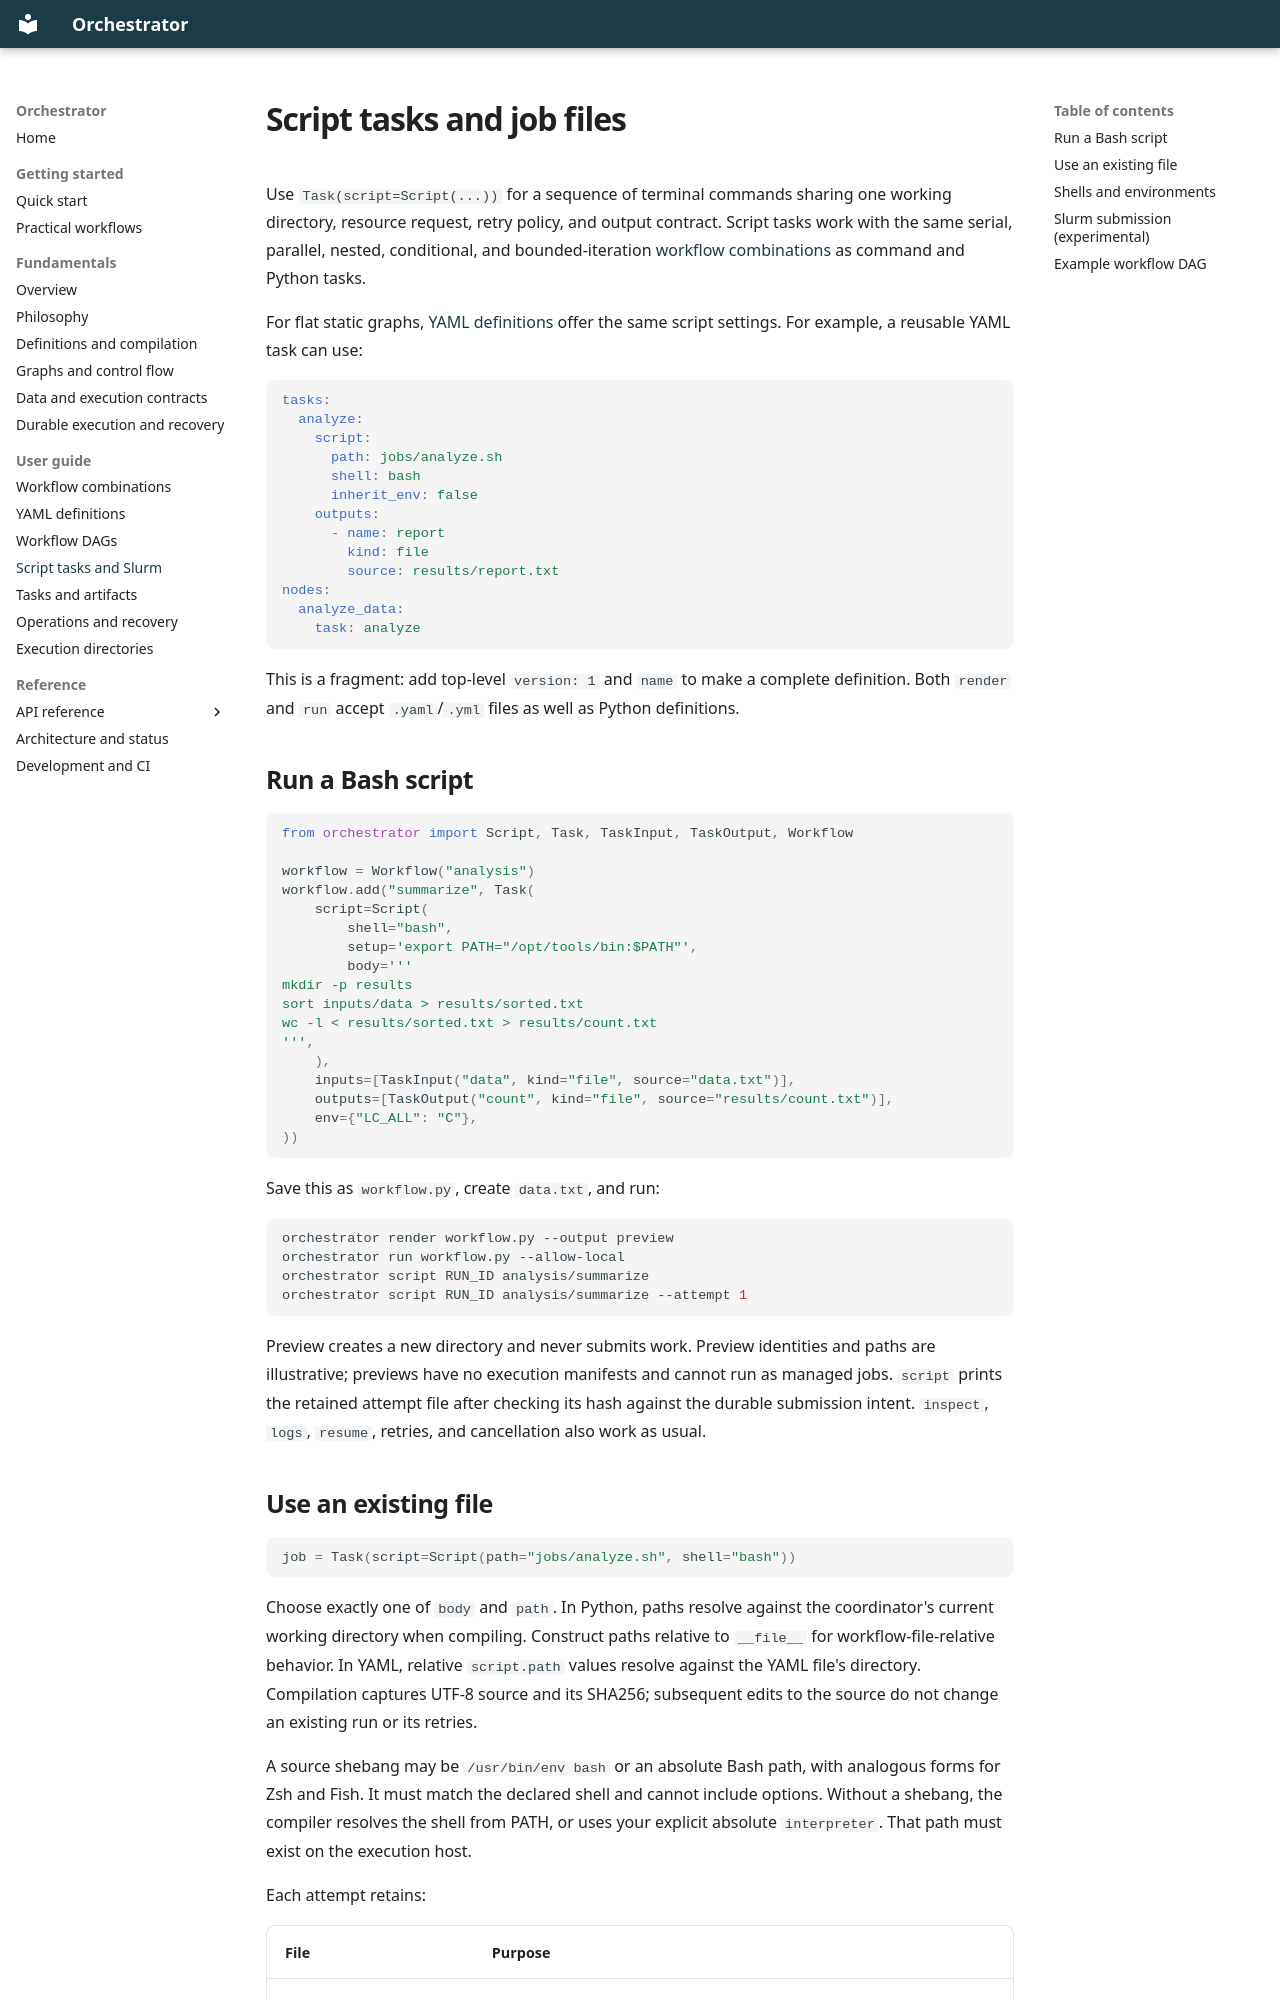

repository: ejb90/orchestrator · page: guide/scripts/index.html · generator: mkdocs

# Script tasks and job files

Use `Task(script=Script(...))` for a sequence of terminal commands sharing one
working directory, resource request, retry policy, and output contract. Script tasks
work with the same serial, parallel, nested, conditional, and bounded-iteration
[workflow combinations](workflows.md) as command and Python tasks.

For flat static graphs, [YAML definitions](yaml.md) offer the same script settings.
For example, a reusable YAML task can use:

```yaml
tasks:
  analyze:
    script:
      path: jobs/analyze.sh
      shell: bash
      inherit_env: false
    outputs:
      - name: report
        kind: file
        source: results/report.txt
nodes:
  analyze_data:
    task: analyze
```

This is a fragment: add top-level `version: 1` and `name` to make a complete definition.
Both `render` and `run` accept `.yaml`/`.yml` files as well as Python definitions.

## Run a Bash script

```python
from orchestrator import Script, Task, TaskInput, TaskOutput, Workflow

workflow = Workflow("analysis")
workflow.add("summarize", Task(
    script=Script(
        shell="bash",
        setup='export PATH="/opt/tools/bin:$PATH"',
        body='''
mkdir -p results
sort inputs/data > results/sorted.txt
wc -l < results/sorted.txt > results/count.txt
''',
    ),
    inputs=[TaskInput("data", kind="file", source="data.txt")],
    outputs=[TaskOutput("count", kind="file", source="results/count.txt")],
    env={"LC_ALL": "C"},
))
```

Save this as `workflow.py`, create `data.txt`, and run:

```bash
orchestrator render workflow.py --output preview
orchestrator run workflow.py --allow-local
orchestrator script RUN_ID analysis/summarize
orchestrator script RUN_ID analysis/summarize --attempt 1
```

Preview creates a new directory and never submits work. Preview identities and paths
are illustrative; previews have no execution manifests and cannot run as managed jobs.
`script` prints the retained attempt file after checking its hash against the durable
submission intent. `inspect`, `logs`, `resume`, retries, and cancellation also work as usual.
